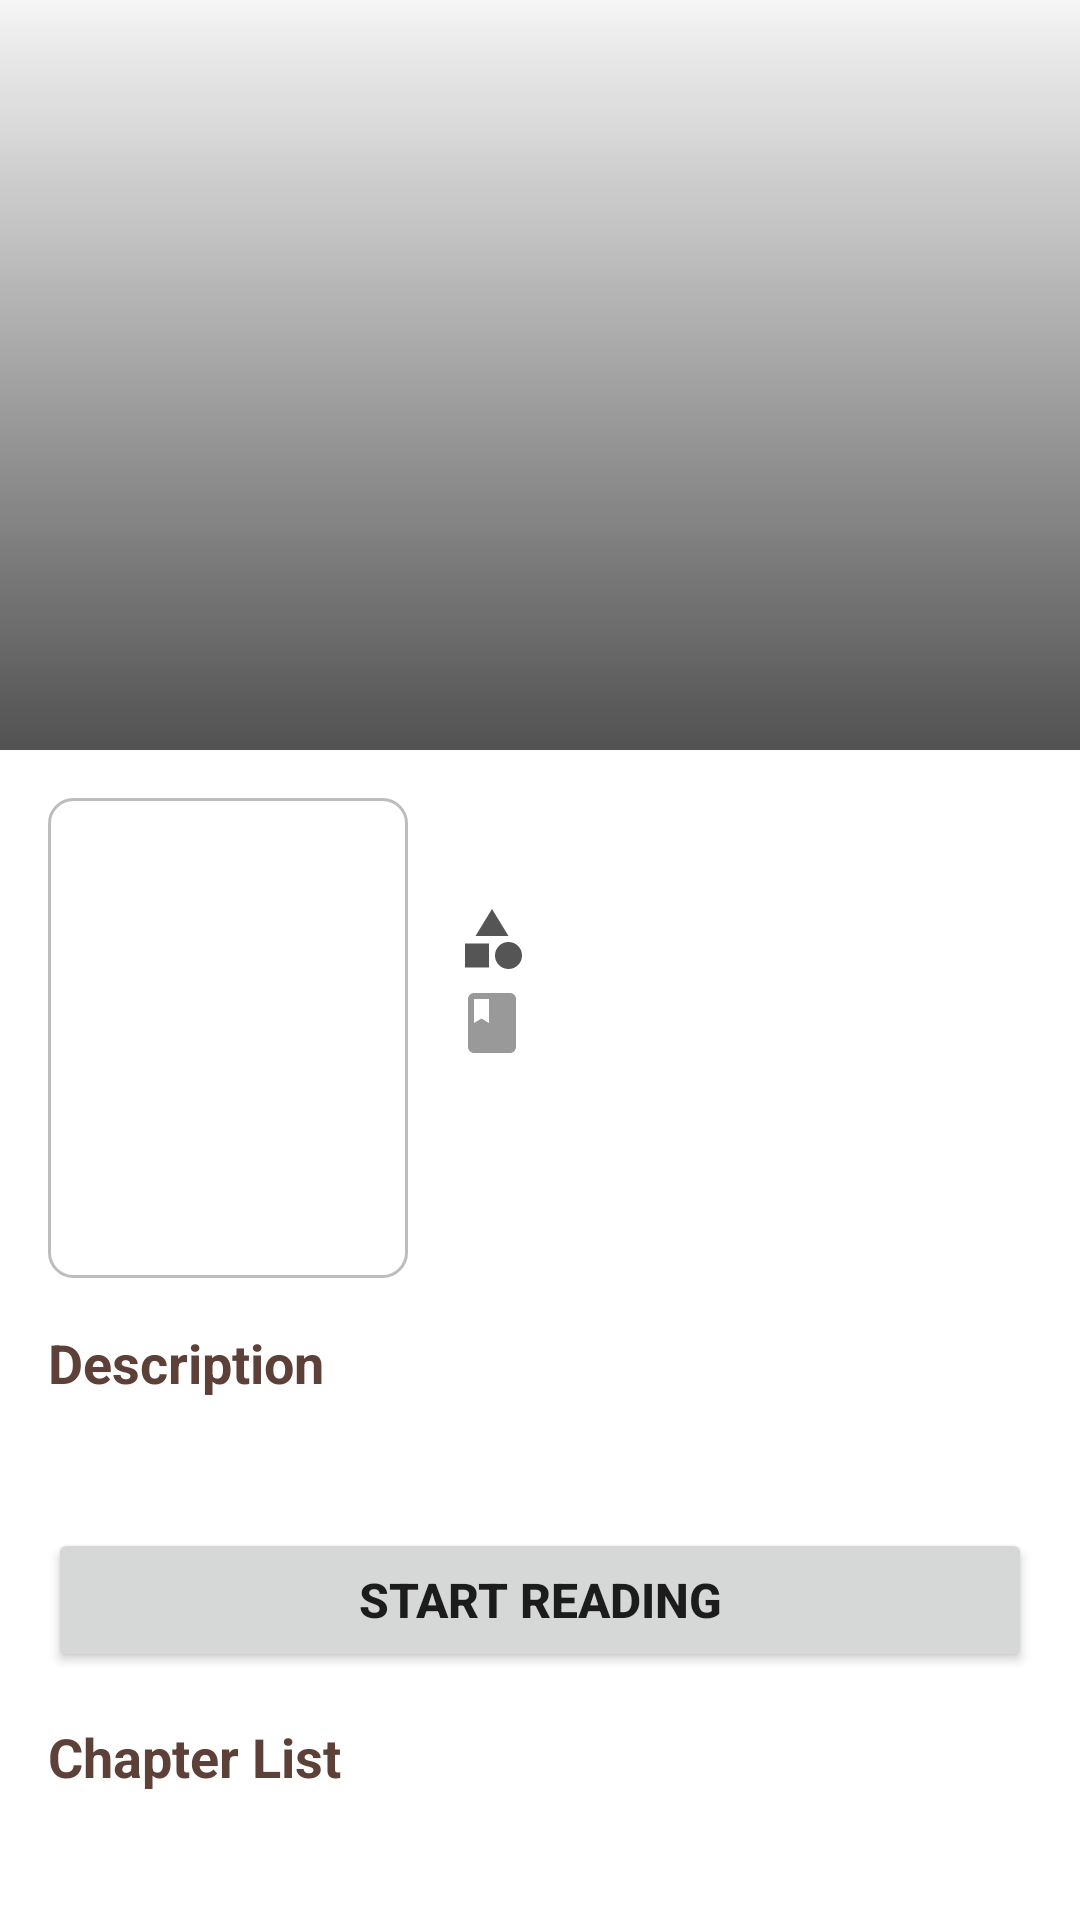

Here is an Android app screen rendered from its layout file. Give the layout XML and the strings, colors and styles it references.
<!-- AndroidManifest.xml: application theme AppTheme -->
<!-- res/layout/activity_book_info.xml -->
<?xml version="1.0" encoding="utf-8"?>
<androidx.coordinatorlayout.widget.CoordinatorLayout xmlns:android="http://schemas.android.com/apk/res/android"
    xmlns:app="http://schemas.android.com/apk/res-auto"
    android:layout_width="match_parent"
    android:layout_height="match_parent"
    android:background="@color/white">

    <com.google.android.material.appbar.AppBarLayout
        android:id="@+id/appbar"
        android:layout_width="match_parent"
        android:layout_height="wrap_content"
        android:theme="@style/ThemeOverlay.AppCompat.Dark.ActionBar">

        <com.google.android.material.appbar.CollapsingToolbarLayout
            android:id="@+id/collapsing_toolbar"
            android:layout_width="match_parent"
            android:layout_height="250dp"
            app:contentScrim="@color/white"
            app:layout_scrollFlags="scroll|exitUntilCollapsed"
            app:titleEnabled="false">

            <ImageView
                android:id="@+id/img_banner"
                android:layout_width="match_parent"
                android:layout_height="match_parent"
                android:contentDescription="@string/app_name"
                android:scaleType="centerCrop"
                app:layout_collapseMode="parallax" />

            <View
                android:layout_width="match_parent"
                android:layout_height="match_parent"
                android:background="@drawable/bg_black_shape_top" />

            <androidx.appcompat.widget.Toolbar
                android:id="@+id/toolbar"
                android:layout_width="match_parent"
                android:layout_height="?attr/actionBarSize"
                android:background="@android:color/transparent"
                app:layout_collapseMode="pin"
                app:popupTheme="@style/ThemeOverlay.AppCompat.Light" />

        </com.google.android.material.appbar.CollapsingToolbarLayout>

    </com.google.android.material.appbar.AppBarLayout>

    <androidx.core.widget.NestedScrollView
        android:layout_width="match_parent"
        android:layout_height="match_parent"
        app:layout_behavior="@string/appbar_scrolling_view_behavior">

        <LinearLayout
            android:layout_width="match_parent"
            android:layout_height="wrap_content"
            android:orientation="vertical"
            android:padding="@dimen/define_dimen_16">

            
            <LinearLayout
                android:layout_width="match_parent"
                android:layout_height="wrap_content"
                android:orientation="horizontal"
                android:layout_marginBottom="@dimen/define_dimen_16">

                <ImageView
                    android:id="@+id/img_book_cover"
                    android:layout_width="120dp"
                    android:layout_height="160dp"
                    android:contentDescription="@string/app_name"
                    android:scaleType="fitXY"
                    android:background="@drawable/bg_white_corner_border_gray" />

                <LinearLayout
                    android:layout_width="0dp"
                    android:layout_height="wrap_content"
                    android:layout_weight="1"
                    android:layout_marginStart="@dimen/define_dimen_16"
                    android:orientation="vertical">

                    <TextView
                        android:id="@+id/tv_book_title"
                        android:layout_width="match_parent"
                        android:layout_height="wrap_content"
                        android:textSize="@dimen/text_size_20sp"
                        android:textStyle="bold"
                        android:textColor="@color/colorPrimaryDark"
                        android:maxLines="3"
                        android:ellipsize="end" />

                    <TextView
                        android:id="@+id/tv_category"
                        android:layout_width="wrap_content"
                        android:layout_height="wrap_content"
                        android:layout_marginTop="@dimen/define_dimen_8"
                        android:textSize="@dimen/text_size_14sp"
                        android:textColor="@color/textColorSecondary"
                        android:drawableStart="@drawable/ic_category"
                        android:drawablePadding="@dimen/define_dimen_4"
                        android:gravity="center_vertical" />

                    <TextView
                        android:id="@+id/tv_status"
                        android:layout_width="wrap_content"
                        android:layout_height="wrap_content"
                        android:layout_marginTop="@dimen/define_dimen_4"
                        android:textSize="@dimen/text_size_14sp"
                        android:textColor="@color/green"
                        android:drawableStart="@drawable/ic_book"
                        android:drawablePadding="@dimen/define_dimen_4"
                        android:gravity="center_vertical" />

                    <TextView
                        android:id="@+id/tv_chapter_count"
                        android:layout_width="wrap_content"
                        android:layout_height="wrap_content"
                        android:layout_marginTop="@dimen/define_dimen_4"
                        android:textSize="@dimen/text_size_14sp"
                        android:textColor="@color/textColorSecondary" />

                </LinearLayout>

            </LinearLayout>

            
            <TextView
                android:layout_width="match_parent"
                android:layout_height="wrap_content"
                android:text="Description"
                android:textSize="@dimen/text_size_18sp"
                android:textStyle="bold"
                android:textColor="@color/colorPrimaryDark"
                android:layout_marginBottom="@dimen/define_dimen_8" />

            <TextView
                android:id="@+id/tv_description"
                android:layout_width="match_parent"
                android:layout_height="wrap_content"
                android:textSize="@dimen/text_size_14sp"
                android:textColor="@color/textColorSecondary"
                android:lineSpacingExtra="4dp"
                android:layout_marginBottom="@dimen/define_dimen_16" />

            
            <LinearLayout
                android:id="@+id/layout_tags"
                android:layout_width="match_parent"
                android:layout_height="wrap_content"
                android:orientation="vertical"
                android:layout_marginBottom="@dimen/define_dimen_16"
                android:visibility="gone">

                <TextView
                    android:layout_width="match_parent"
                    android:layout_height="wrap_content"
                    android:text="Tags"
                    android:textSize="@dimen/text_size_18sp"
                    android:textStyle="bold"
                    android:textColor="@color/colorPrimaryDark"
                    android:layout_marginBottom="@dimen/define_dimen_8" />

                <TextView
                    android:id="@+id/tv_tags"
                    android:layout_width="match_parent"
                    android:layout_height="wrap_content"
                    android:textSize="@dimen/text_size_14sp"
                    android:textColor="@color/colorAccent" />
            </LinearLayout>

            
            <Button
                android:id="@+id/btn_start_reading"
                android:layout_width="match_parent"
                android:layout_height="wrap_content"
                android:text="Start Reading"
                android:textSize="@dimen/text_size_16sp"
                android:textStyle="bold"
                android:padding="@dimen/define_dimen_12"
                android:layout_marginBottom="@dimen/define_dimen_16" />

            
            <TextView
                android:layout_width="match_parent"
                android:layout_height="wrap_content"
                android:text="Chapter List"
                android:textSize="@dimen/text_size_18sp"
                android:textStyle="bold"
                android:textColor="@color/colorPrimaryDark"
                android:layout_marginBottom="@dimen/define_dimen_8" />

            
            <androidx.recyclerview.widget.RecyclerView
                android:id="@+id/rcv_chapters"
                android:layout_width="match_parent"
                android:layout_height="wrap_content"
                android:nestedScrollingEnabled="false" />

            
            <TextView
                android:id="@+id/tv_no_chapters"
                android:layout_width="match_parent"
                android:layout_height="wrap_content"
                android:text="No chapters available"
                android:textSize="@dimen/text_size_14sp"
                android:textColor="@color/colorTextNoData"
                android:gravity="center"
                android:padding="@dimen/define_dimen_32"
                android:visibility="gone" />

        </LinearLayout>

    </androidx.core.widget.NestedScrollView>

</androidx.coordinatorlayout.widget.CoordinatorLayout>
<!-- resources referenced by this layout -->
<resources>
  <color name="colorAccent">#CACACA</color>
  <color name="colorPrimaryDark">#5D4037</color>
  <color name="colorTextNoData">#999999</color>
  <color name="green">#4CAF50</color>
  <color name="textColorSecondary">#555555</color>
  <color name="white">#ffffff</color>
  <dimen name="define_dimen_12">12dp</dimen>
  <dimen name="define_dimen_16">16dp</dimen>
  <dimen name="define_dimen_32">32dp</dimen>
  <dimen name="define_dimen_4">4dp</dimen>
  <dimen name="define_dimen_8">8dp</dimen>
  <dimen name="text_size_14sp">14sp</dimen>
  <dimen name="text_size_16sp">16sp</dimen>
  <dimen name="text_size_18sp">18sp</dimen>
  <dimen name="text_size_20sp">20sp</dimen>
  <!-- drawable bg_black_shape_top (drawable) -->
  <?xml version="1.0" encoding="utf-8"?>
  <shape xmlns:android="http://schemas.android.com/apk/res/android">
      <gradient
          android:angle="90"
          android:endColor="#00000000"
          android:startColor="#AA000000" />
  </shape>
  <!-- drawable bg_white_corner_border_gray (drawable) -->
  <?xml version="1.0" encoding="utf-8"?>
  <shape xmlns:android="http://schemas.android.com/apk/res/android">
      <solid android:color="@color/white" />
      <corners android:radius="8dp" />
      <stroke
          android:width="1dp"
          android:color="@color/dividerColor" />
  </shape>
  <!-- drawable ic_book (drawable) -->
  <?xml version="1.0" encoding="utf-8"?>
  <vector xmlns:android="http://schemas.android.com/apk/res/android"
      android:width="24dp"
      android:height="24dp"
      android:viewportWidth="24"
      android:viewportHeight="24"
      android:tint="#999999">
      <path
          android:fillColor="@android:color/white"
          android:pathData="M18,2H6c-1.1,0 -2,0.9 -2,2v16c0,1.1 0.9,2 2,2h12c1.1,0 2,-0.9 2,-2V4c0,-1.1 -0.9,-2 -2,-2zM6,4h5v8l-2.5,-1.5L6,12V4z"/>
  </vector>
  <!-- drawable ic_category (drawable) -->
  <?xml version="1.0" encoding="utf-8"?>
  <vector xmlns:android="http://schemas.android.com/apk/res/android"
      android:width="24dp"
      android:height="24dp"
      android:viewportWidth="24"
      android:viewportHeight="24">
      <path
          android:fillColor="@color/textColorSecondary"
          android:pathData="M12,2l-5.5,9h11z"/>
      <path
          android:fillColor="@color/textColorSecondary"
          android:pathData="M17.5,17.5m-4.5,0a4.5,4.5 0,1 1,9 0a4.5,4.5 0,1 1,-9 0"/>
      <path
          android:fillColor="@color/textColorSecondary"
          android:pathData="M3,13.5h8v8H3z"/>
  </vector>
  <string name="app_name">Read Book Vip Java</string>
  <style name="AppTheme" parent="Theme.AppCompat.Light.NoActionBar">
          <item name="colorPrimaryDark">@color/colorPrimaryDark</item>
          <item name="android:listDivider">@android:color/transparent</item>
          <item name="android:windowLightStatusBar">true</item>
          <item name="android:statusBarColor">@color/white</item>
      </style>
  <color name="dividerColor">#BDBDBD</color>
</resources>
